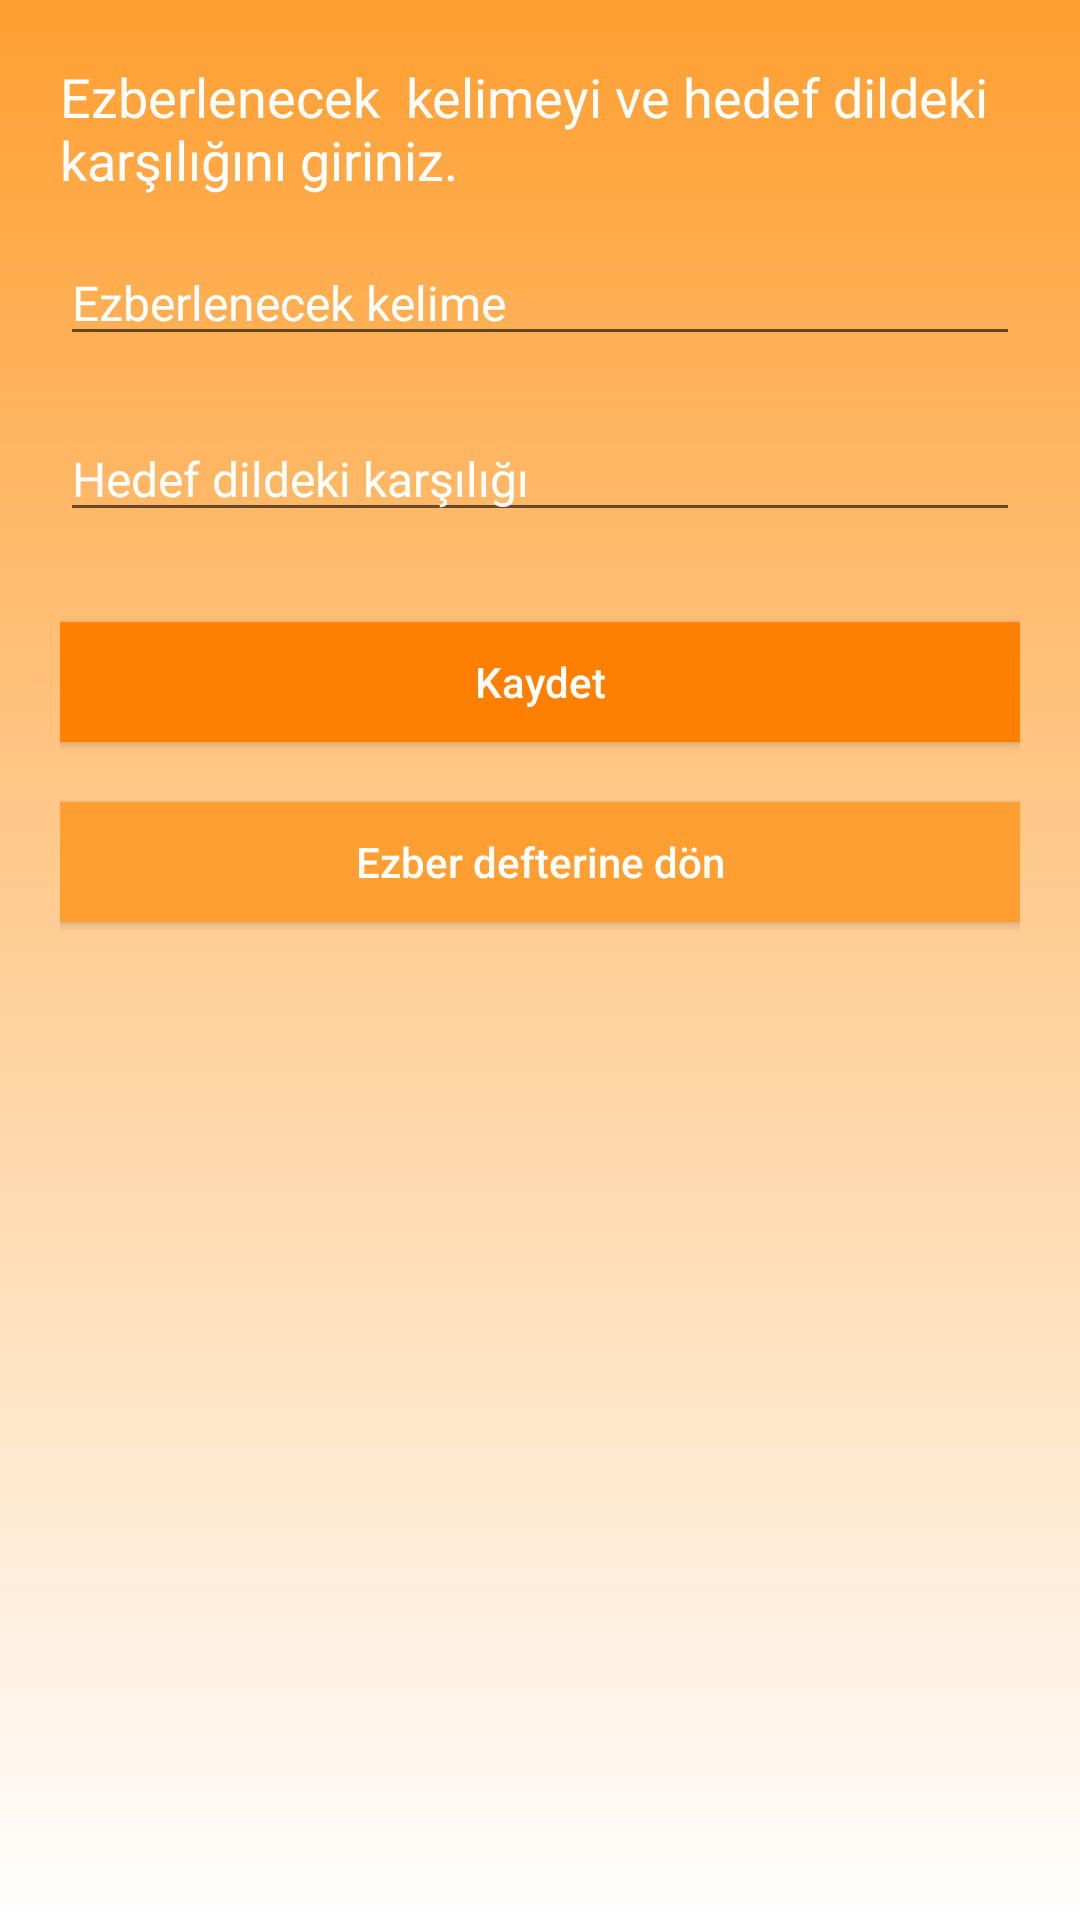

Here is an Android app screen rendered from its layout file. Give the layout XML and the strings, colors and styles it references.
<!-- AndroidManifest.xml: application theme AppTheme -->
<!-- res/layout/activity_add_record.xml -->
<?xml version="1.0" encoding="utf-8"?>
<RelativeLayout
    xmlns:android="http://schemas.android.com/apk/res/android"
    xmlns:tools="http://schemas.android.com/tools"
    android:layout_width="match_parent"
    android:layout_height="match_parent"
    android:background="@drawable/orange_ui_background"
    tools:context="com.example.ezberdefteri.AddRecord">

    <LinearLayout
        android:layout_width="304dp"
        android:layout_height="463dp"
        android:layout_alignParentStart="true"
        android:layout_alignParentTop="true"
        android:layout_alignParentEnd="true"
        android:layout_alignParentBottom="true"
        android:layout_marginStart="20dp"
        android:layout_marginTop="20dp"
        android:layout_marginEnd="20dp"
        android:layout_marginBottom="20dp"
        android:orientation="vertical">
        <TextView
            android:id="@+id/textView1"
            android:layout_width="match_parent"
            android:layout_height="60dp"
            android:text="Ezberlenecek  kelimeyi ve hedef dildeki karşılığını giriniz."
            android:textAppearance="@style/TextAppearance.AppCompat.Large"
            android:textColor="#FFFFFF"
            android:textSize="18sp" />
        <EditText
            android:id="@+id/editText1"
            android:layout_width="match_parent"
            android:layout_height="wrap_content"
            android:ems="10"
            android:hint="Ezberlenecek kelime"
            android:inputType="textPersonName"
            android:textColor="@color/colorWhite"
            android:textColorHint="#FFFFFF"
            android:textSize="16sp" />

        <TextView
            android:layout_width="match_parent"
            android:layout_height="20dp"
            android:text="TextView"
            android:visibility="invisible" />
        <EditText
            android:id="@+id/editText2"
            android:layout_width="match_parent"
            android:layout_height="wrap_content"
            android:ems="10"
            android:hint="Hedef dildeki karşılığı"
            android:inputType="textPersonName"
            android:textColor="@color/colorWhite"
            android:textColorHint="#FFFFFF"
            android:textSize="16sp" />

        <TextView
            android:layout_width="match_parent"
            android:layout_height="30dp"
            android:text="TextView"
            android:visibility="invisible" />
        <Button
            android:id="@+id/button1"
            android:layout_width="match_parent"
            android:layout_height="40dp"
            android:background="#FF7F00"
            android:text="Kaydet"
            android:textAppearance="@style/TextAppearance.AppCompat.Body2"
            android:textColor="#FFFFFF"
            android:textColorLink="#FF7F00" />

        <TextView
            android:layout_width="match_parent"
            android:layout_height="20dp"
            android:text="TextView"
            android:visibility="invisible" />
        <Button
            android:id="@+id/button2"
            android:layout_width="match_parent"
            android:layout_height="40dp"
            android:background="@color/colorPrimary"
            android:text="Ezber defterine dön"
            android:textAppearance="@style/TextAppearance.AppCompat.Body2"
            android:textColor="#FFFFFF"
            android:textColorLink="#FF7F00" />
    </LinearLayout>

</RelativeLayout>
<!-- resources referenced by this layout -->
<resources>
  <color name="colorPrimary">#FF9F31</color>
  <color name="colorWhite">#FFFFFF</color>
  <!-- drawable orange_ui_background (drawable) -->
  <?xml version="1.0" encoding="utf-8"?>
  <shape
      xmlns:android="http://schemas.android.com/apk/res/android">
  
      <gradient
          android:startColor="#FF9F31"
          android:endColor="#FFFFFF"
          android:angle="270" />
  
  </shape>
  <style name="AppTheme" parent="Theme.AppCompat.Light.DarkActionBar">
          
          <item name="colorPrimary">@color/colorPrimary</item>
          <item name="colorPrimaryDark">@color/colorPrimaryDark</item>
          <item name="colorAccent">@color/colorAccent</item>
          <item name="backgroundcolor">#fcfcfc </item>
          <item name="cardbackground">#ffffff </item>
          <item name="textcolor">#808080 </item>
          <item name="tintcolor">#000000 </item>
          <item name="buttoncolor">#2196F3 </item>
      </style>
  <color name="colorPrimaryDark">#FF7F00</color>
  <color name="colorAccent">#FF7F00</color>
</resources>
